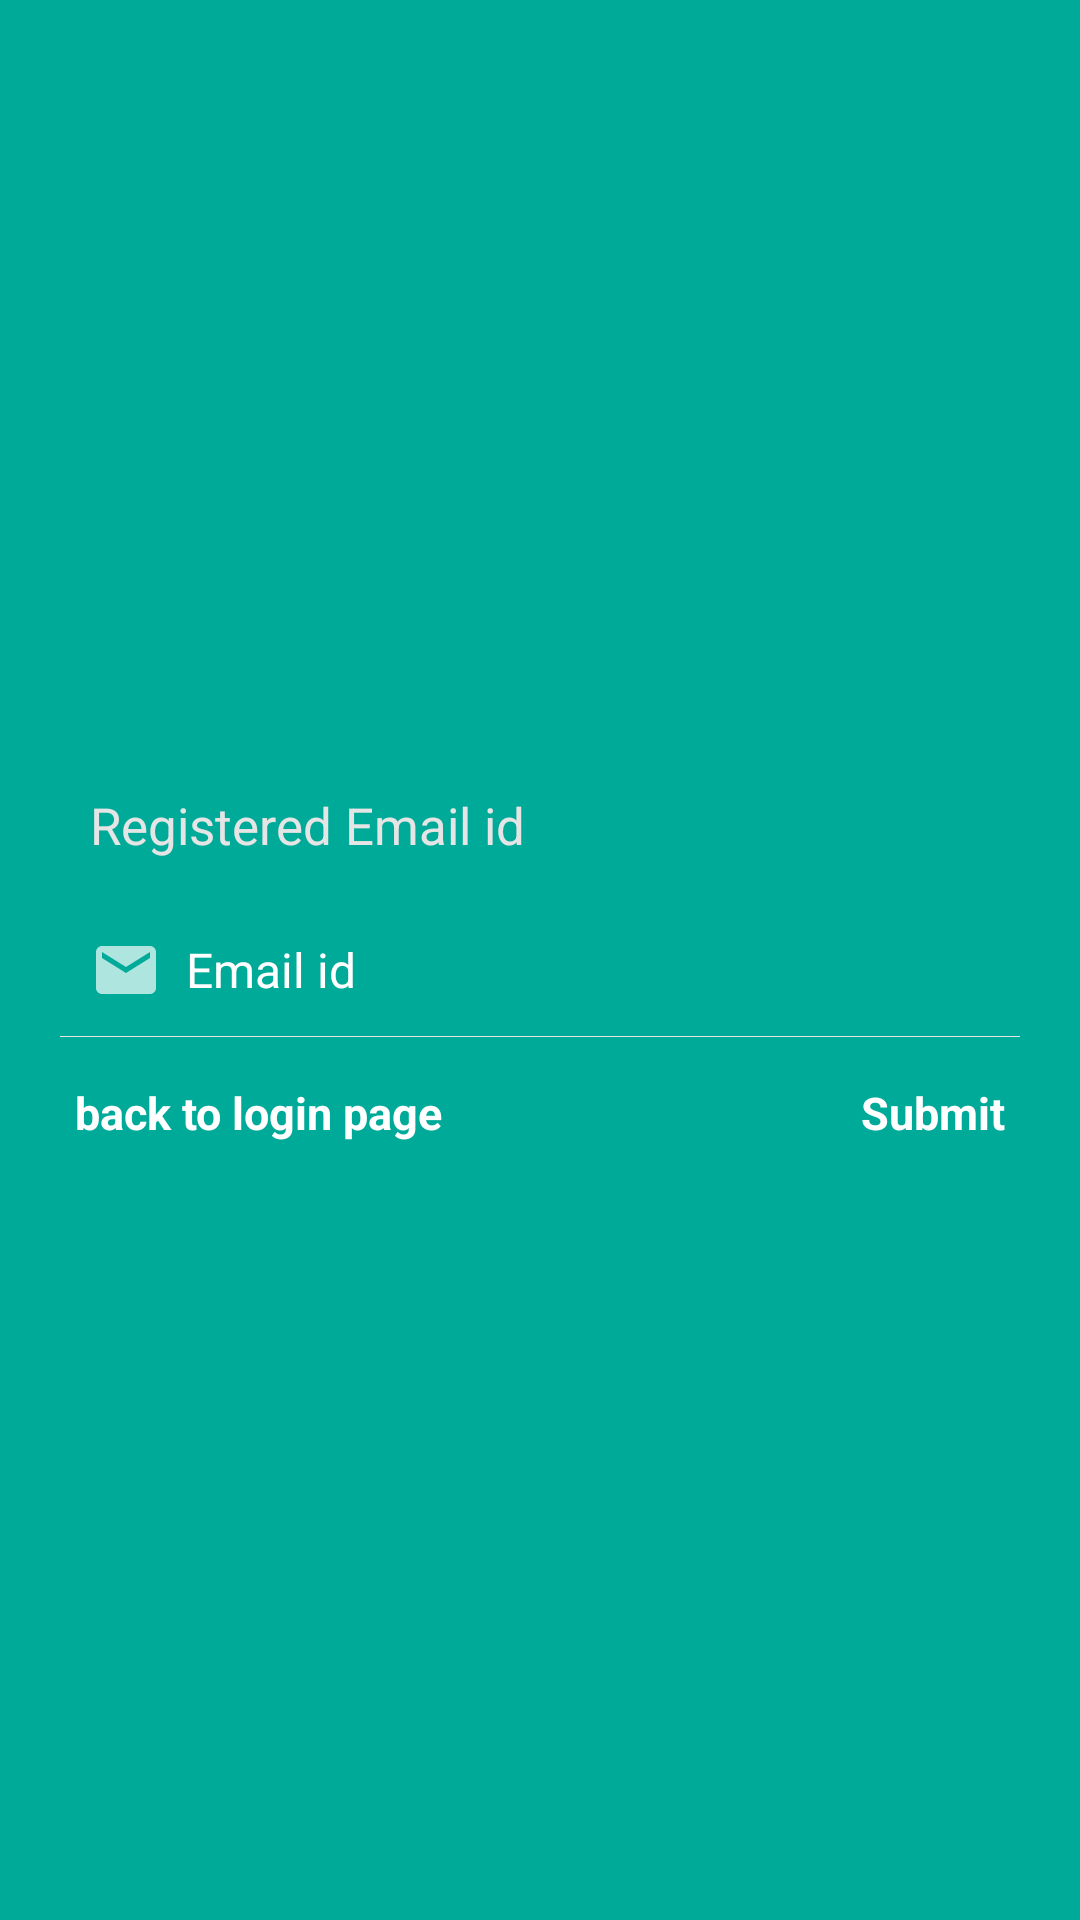

Produce the Android XML layout that renders to this screen, including the resource entries it uses.
<!-- AndroidManifest.xml: application theme Theme.AutoMessage -->
<!-- res/layout/activity_forgot_pass.xml -->
<?xml version="1.0" encoding="utf-8"?>
<LinearLayout xmlns:android="http://schemas.android.com/apk/res/android"
    android:layout_width="fill_parent"
    android:layout_height="fill_parent"
    android:background="@color/color1"
    android:gravity="center"
    android:orientation="vertical"
    android:padding="20dp" >

    <TextView
        android:layout_width="fill_parent"
        android:layout_height="wrap_content"
        android:padding="10dp"
        android:text="@string/registered_emailid"
        android:textColor="@color/lightwhite"
        android:textSize="17sp" />

    <EditText
        android:id="@+id/registered_emailid"
        android:layout_width="fill_parent"
        android:layout_height="wrap_content"
        android:layout_marginTop="5dp"
        android:singleLine="true"
        android:background="@android:color/transparent"
        android:drawableLeft="@drawable/ic_baseline_email_24"
        android:drawablePadding="8dp"
        android:gravity="center_vertical"
        android:hint="@string/email"
        android:inputType="textEmailAddress"
        android:padding="10dp"
        android:textColor="@color/white"
        android:textColorHint="@color/white"
        android:textSize="16sp" />

    <View
        android:layout_width="fill_parent"
        android:layout_height="1px"
        android:background="@color/lightwhite" />

    <RelativeLayout
        android:layout_width="fill_parent"
        android:layout_height="wrap_content"
        android:layout_marginTop="10dp" >

        <TextView
            android:id="@+id/backToLoginBtn"
            android:layout_width="wrap_content"
            android:layout_height="wrap_content"
            android:layout_alignParentLeft="true"

            android:padding="5dp"
            android:text="back to login page"
            android:textColor="@color/white"
            android:textSize="15sp"
            android:textStyle="bold" />

        <TextView
            android:id="@+id/forgot_button"
            android:layout_width="wrap_content"
            android:layout_height="wrap_content"
            android:layout_alignParentRight="true"
            android:gravity="right"
            android:padding="5dp"
            android:text="@string/submit"
            android:textColor="@color/white"
            android:textSize="15sp"
            android:textStyle="bold" />
    </RelativeLayout>

</LinearLayout>
<!-- resources referenced by this layout -->
<resources>
  <color name="color1">#00AA99</color>
  <color name="lightwhite">#E6E5E5</color>
  <color name="white">#FFFFFFFF</color>
  <!-- drawable ic_baseline_email_24 (drawable) -->
  <vector android:alpha="0.69" android:height="24dp"
      android:tint="@color/white" android:viewportHeight="24"
      android:viewportWidth="24" android:width="24dp" xmlns:android="http://schemas.android.com/apk/res/android">
      <path android:fillColor="@color/white" android:pathData="M20,4L4,4c-1.1,0 -1.99,0.9 -1.99,2L2,18c0,1.1 0.9,2 2,2h16c1.1,0 2,-0.9 2,-2L22,6c0,-1.1 -0.9,-2 -2,-2zM20,8l-8,5 -8,-5L4,6l8,5 8,-5v2z"/>
  </vector>
  <string name="email">Email id</string>
  <string name="registered_emailid">Registered Email id</string>
  <string name="submit">Submit</string>
  <style name="Theme.AutoMessage" parent="Theme.MaterialComponents.DayNight.NoActionBar">
          
          <item name="colorPrimary">@color/color1</item>
          <item name="colorPrimaryVariant">@color/color1</item>
          <item name="colorOnPrimary">@color/white</item>
          
          <item name="colorSecondary">@color/teal_200</item>
          <item name="colorSecondaryVariant">@color/teal_700</item>
          <item name="colorOnSecondary">@color/black</item>
          
          <item name="android:statusBarColor" tools:targetApi="l">?attr/colorPrimaryVariant</item>
          
      </style>
  <color name="teal_200">#FF03DAC5</color>
  <color name="teal_700">#FF018786</color>
  <color name="black">#FF000000</color>
</resources>
